Dataset: data (GitHub, clevecque/object_position). Classes: from top, side, three quarters front left, three quarters front right.

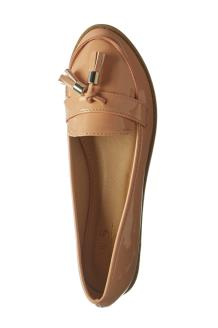
Label: from top

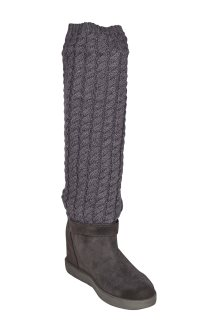
Label: three quarters front right

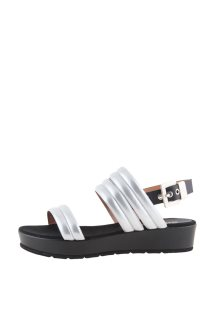
Label: side

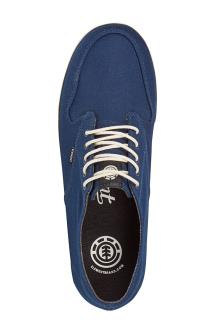
Label: from top

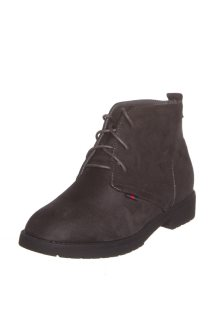
Label: three quarters front left

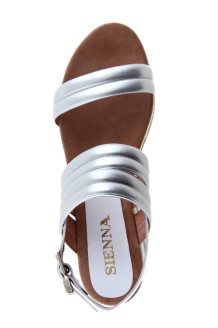
Label: from top
